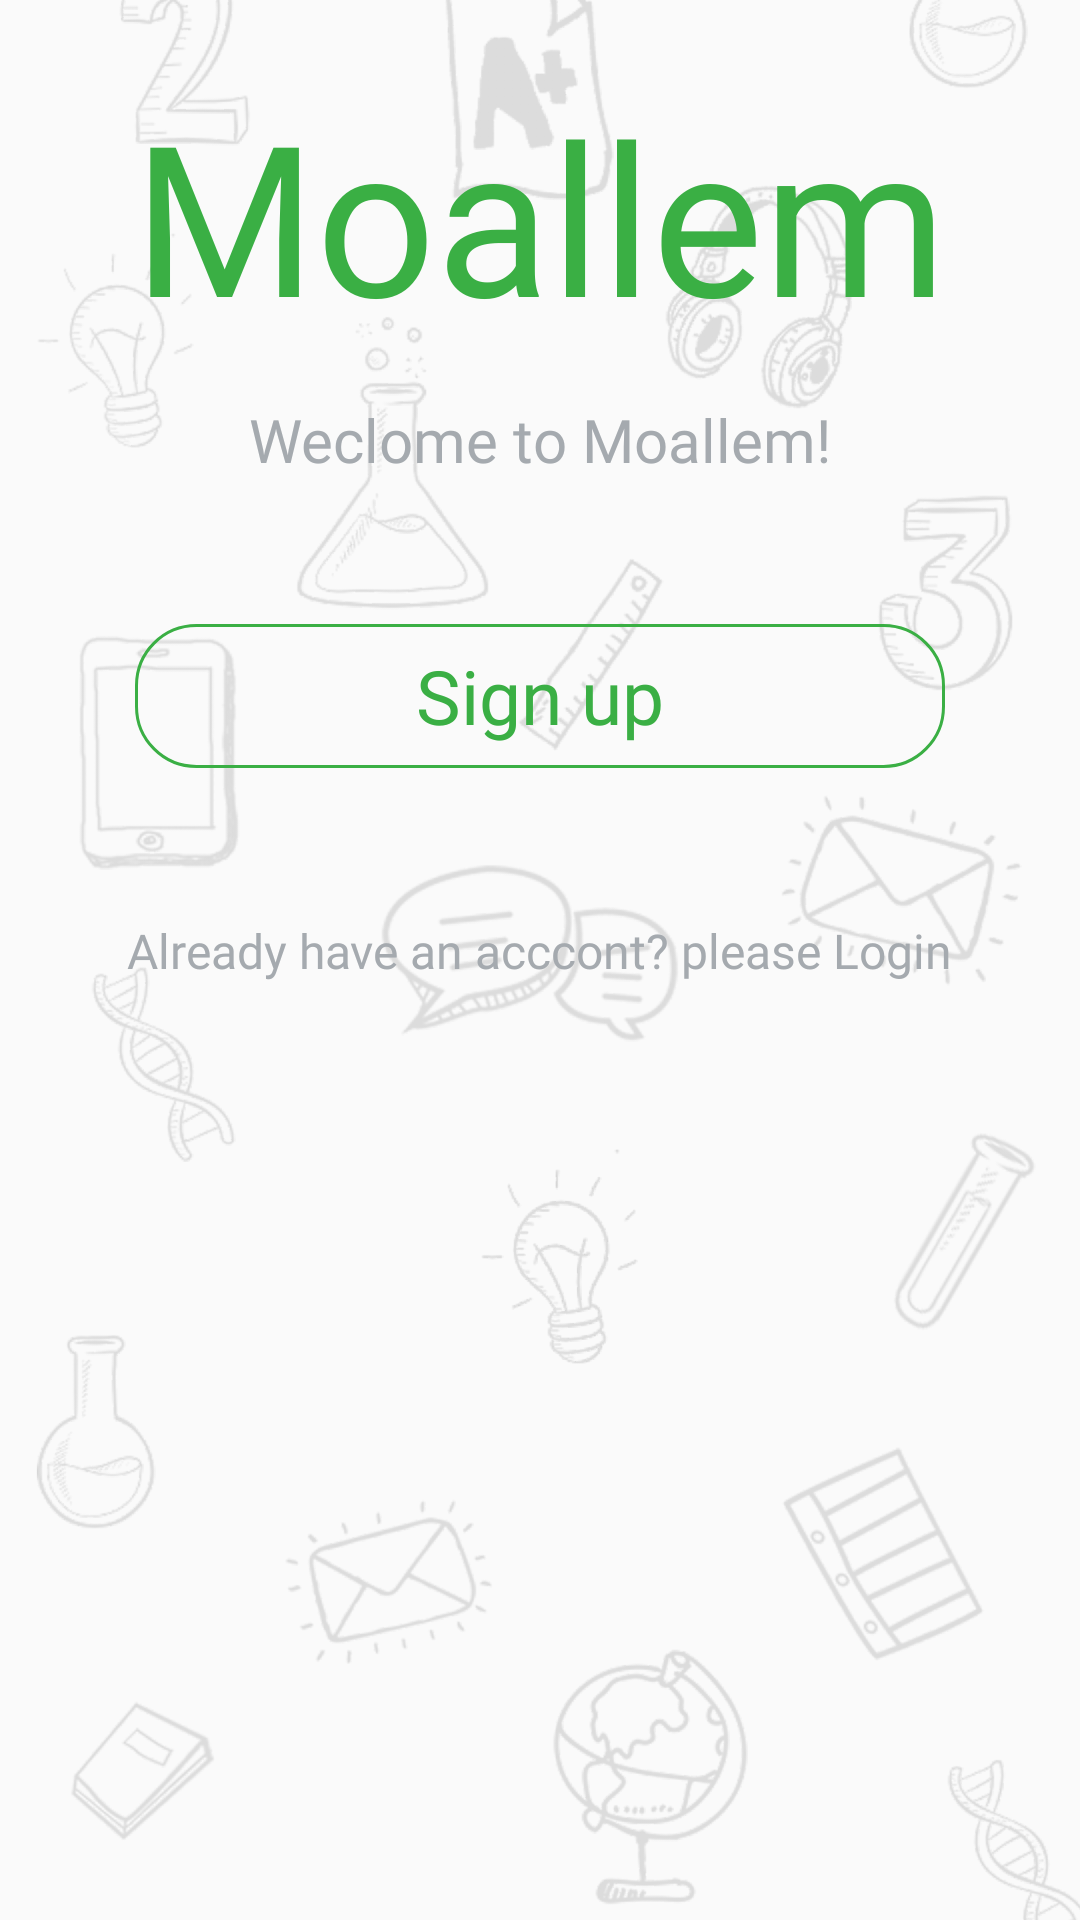

The Android layout XML behind this screen, and the referenced resources:
<!-- AndroidManifest.xml: application theme AppTheme -->
<!-- res/layout/fragment_option.xml -->
<?xml version="1.0" encoding="utf-8"?>
<ScrollView
    xmlns:android="http://schemas.android.com/apk/res/android"
    xmlns:tools="http://schemas.android.com/tools"
    android:layout_width="match_parent"
    android:layout_height="match_parent"
    android:background="@drawable/background"
    tools:context=".ui.fragments.OptionFragment">

        <RelativeLayout
            android:layout_width="match_parent"
            android:layout_height="wrap_content">

            <TextView
                android:id="@+id/option_title"
                android:layout_marginTop="25sp"
                android:textColor="@color/app_title_color"
                android:fontFamily="@font/harabara"
                android:layout_centerHorizontal="true"
                android:textSize="70sp"
                android:text="@string/app_name"
                android:layout_width="wrap_content"
                android:layout_height="wrap_content" />

            <TextView
                android:id="@+id/option_subtitle"
                android:layout_below="@id/option_title"
                android:layout_marginTop="15sp"
                android:layout_marginBottom="50dp"
                android:textColor="@color/app_text_color"
                android:fontFamily="@font/roboto_regular"
                android:layout_centerHorizontal="true"
                android:textSize="20sp"
                android:text="@string/weclome_to_moallem"
                android:layout_width="wrap_content"
                android:layout_height="wrap_content" />



            <Button
                android:id="@+id/option_button_option1"
                android:textAllCaps="false"
                android:fontFamily="@font/roboto_regular"
                android:textSize="25sp"
                android:textColor="@color/app_title_color"
                android:background="@drawable/option_button_style"
                android:text="@string/sign_up_textbutton"
                android:layout_marginTop="90dp"
                android:layout_centerHorizontal="true"
                android:layout_below="@id/option_title"
                android:layout_width="270dp"
                android:layout_height="wrap_content" />



            <TextView
                android:gravity="center"
                android:layout_below="@id/option_button_option1"
                android:id="@+id/option_textlogin"
                android:layout_marginTop="50dp"
                android:layout_marginBottom="10dp"
                android:textColor="@color/app_text_color"
                android:fontFamily="@font/roboto_regular"
                android:layout_centerHorizontal="true"
                android:textSize="16sp"
                android:text="@string/already_have_acccont"
                android:layout_width="wrap_content"
                android:layout_height="wrap_content" />

            <ProgressBar
                android:visibility="invisible"
                android:layout_centerHorizontal="true"
                android:layout_below="@id/option_textlogin"
                android:id="@+id/progress_bar"
                android:layout_width="wrap_content"
                android:layout_height="wrap_content"
                android:layout_gravity="center"
                android:layout_marginTop="20dp" />
        </RelativeLayout>

</ScrollView>
<!-- resources referenced by this layout -->
<resources>
  <color name="app_text_color">#A5AAAF</color>
  <color name="app_title_color">#3aaf44</color>
  <!-- drawable background: png bitmap (drawable-hdpi, 328487 bytes) -->
  <!-- drawable option_button_style (drawable) -->
  <?xml version="1.0" encoding="utf-8"?>
  <shape xmlns:android="http://schemas.android.com/apk/res/android"
      android:shape="rectangle" android:padding="10dp">
  
      <solid
          android:color="@android:color/transparent"/>
      <corners
          android:bottomRightRadius="@dimen/option_button_radius"
          android:bottomLeftRadius="@dimen/option_button_radius"
          android:topLeftRadius="@dimen/option_button_radius"
          android:topRightRadius="@dimen/option_button_radius"
          />
      <stroke android:width="1dp"
              android:color="@color/app_title_color">
  
      </stroke>
  
  </shape>
  <string name="already_have_acccont">Already have an acccont? please Login</string>
  <string name="app_name" translatable="false">Moallem</string>
  <string name="sign_up_textbutton">Sign up</string>
  <string name="weclome_to_moallem">Weclome to Moallem!</string>
  <style name="AppTheme" parent="Theme.AppCompat.Light.NoActionBar">
          
          <item name="colorPrimary">@color/colorPrimary</item>
          <item name="colorPrimaryDark">@color/colorPrimaryDark</item>
          <item name="colorAccent">@color/colorAccent</item>
          <item name="android:windowAnimationStyle">@style/CustomActivityAnimation</item>
  
      </style>
  <dimen name="option_button_radius">20dp</dimen>
  <color name="colorPrimary">#3aaf44</color>
  <color name="colorPrimaryDark">#15581b</color>
  <color name="colorAccent">#FF4081</color>
  <style name="CustomActivityAnimation" parent="@android:style/Animation.Activity">
          <item name="android:activityOpenEnterAnimation">@anim/slide_in</item>
          <item name="android:activityOpenExitAnimation">@anim/slide_out</item>
  
      </style>
</resources>
